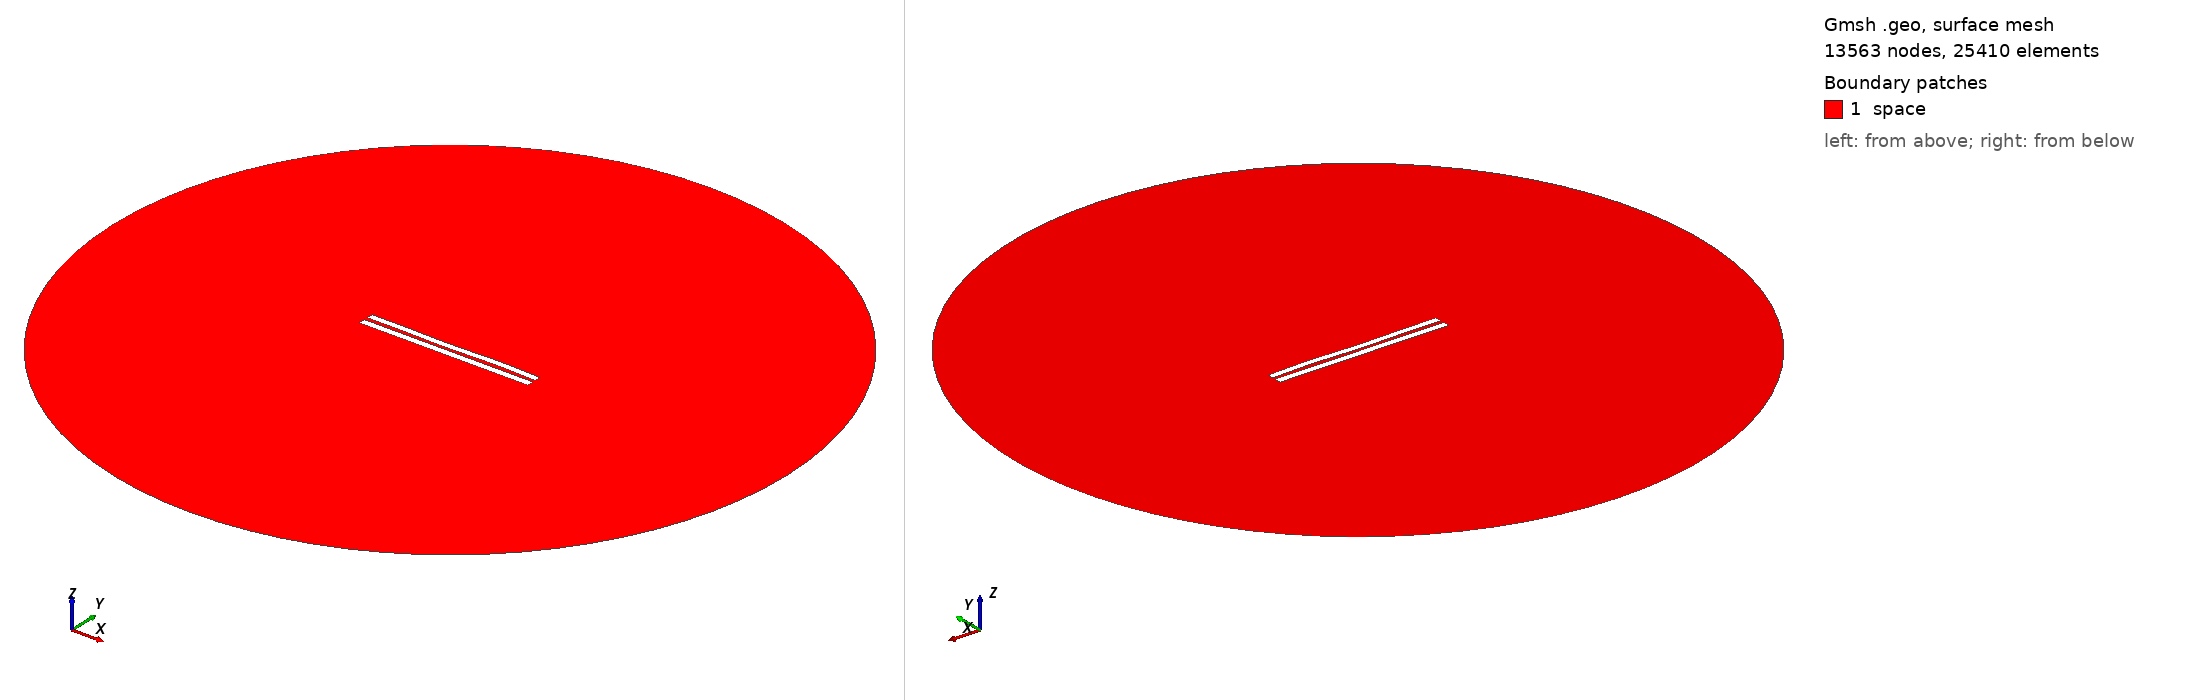

Gmsh geometry script, surface-meshed: 13563 nodes, 25410 surface elements. Boundary patches (legend numbers): 1 space. Left view from above one corner, right view from below the opposite corner. Legend entries are the model's physical surfaces. The drawing asked Gmsh for element sizes between 1% and 20% of the model's largest extent; the script's own settings can give other sizes.

=== 5155.geo (drawn) ===
//---------------------------------------
// Geometry kernel
//---------------------------------------

SetFactory("OpenCASCADE");



//---------------------------------------
// Parameters of the geometry
//---------------------------------------

// Overetch of the upper plate
overetch = 0.125;

// Distance between the plates
distance = 2.25;

// Discretization over the x axis (for the deformation)
nx = 50; 

// Length of the plate
L = 100 - overetch; 

// Number of modes
n = 4; 

// 1st mode coefficient
coeff(1) = -0.075;
beta(1) = 0.596864 * 3.1415926535 / L;

// 2nd mode coefficient
coeff(2) = -0.075;
beta(2) = 1.49418 * 3.1415926535 / L;

// 3rd mode coefficient
coeff(3) = -0.15;
beta(3) = 2.50025 * 3.1415926535 / L;

// 4th mode coefficient
coeff(4) = 0.15;
beta(4) = 3.49999 * 3.1415926535 / L;



//---------------------------------------
// Upper plate (deformed rectangle)
//---------------------------------------

// Coordiantes of the upper plate
xmin = -50;
xmax = 50 - overetch;

// Height of the upper plate
yheight = 4 - 2 * overetch;

// Indexes of the points
UpperID[] = {};
LowerID[] = {};
LeftID[] = {};
RightID[] = {};

// Point index
p = 1;

// Horizontal edges
For i In {1:nx}
    x = xmin + (i-1)*(xmax - xmin)/(nx-1);

    y_bottom = distance / 2 + overetch;
    For j In {1:n}
        C = (Cosh(beta(j)*L) + Cos(beta(j)*L)) / (Sinh(beta(j)*L) + Sin(beta(j)*L));
        y_bottom  = y_bottom + coeff(j) * (Cosh(beta(j)*(x+50)) - Cos(beta(j)*(x+50)) - C * (Sinh(beta(j)*(x+50)) - Sin(beta(j)*(x+50))));
    EndFor

    y_top = y_bottom + yheight;

    Point(p) = {x, y_top, 0, 1.0};
    UpperID[i] = p;
    p = p + 1;

    Point(p) = {x, y_bottom, 0, 1.0};
    LowerID[i] = p;
    p = p + 1;
EndFor

// Create point lists
UpperPts[] = {}; LowerPts[] = {};
For i In {1:nx}
  UpperPts[] += {UpperID[i]};
  LowerPts[] += {LowerID[i]};
EndFor

// Build splines
Spline(1) = {UpperPts[]};
Spline(2) = {LowerPts[]};
Line(3) = {LowerPts[nx-1], UpperPts[nx-1]};
Line(4) = {LowerPts[0], UpperPts[0]};

// Build the plane surface
Curve Loop(1) = {2, 3, -1, -4};
Plane Surface(1) = {1};



//---------------------------------------
// Lower plate (rectangle)
//---------------------------------------

// Vertices
Point(1001) = {-50, -1, 0, 1.0};
Point(1002) = { 50, -1, 0, 1.0};
Point(1003) = { 50,  -5, 0, 1.0};
Point(1004) = {-50,  -5, 0, 1.0};

// Edges
Line(5) = {1001, 1002};
Line(6) = {1002, 1003};
Line(7) = {1003, 1004};
Line(8) = {1004, 1001};

// Plane surface
Line Loop(2) = {5, 6, 7, 8};
Plane Surface(2) = {2}; 



//---------------------------------------
// Outer (fictious) boundary
//---------------------------------------

// Points
Point(1005) = {0, 0, 0};       // Center
Point(1006) = {200, 0, 0};     // Start point
Point(1007) = {0, 200, 0};     // 90 degrees
Point(1008) = {-200, 0, 0};    // 180 degrees
Point(1009) = {0, -200, 0};    // 270 degrees

// Circle arcs (each needs start, center, end)
Circle(9) = {1006, 1005, 1007};
Circle(10) = {1007, 1005, 1008};
Circle(11) = {1008, 1005, 1009};
Circle(12) = {1009, 1005, 1006};

// Plane surface for the entire domain
Curve Loop(3) = {9, 10, 11, 12};
Surface(3) = {3};

// Subtract the plates from the whole domain to obtain the actual domain where we want to solve the equations
BooleanDifference{ Surface{3}; Delete; }{ Surface{1}; Surface{2}; Delete; }




//---------------------------------------
// Transfinite Lines/Curves
//---------------------------------------

// Set the number of points on the boundaries
r = 7;

// Plates
Transfinite Curve {1, 2} = 50*r Using Progression 1;
Transfinite Curve {3, 4} = 2*r Using Progression 1;
Transfinite Line {5, 7} = 50*r Using Progression 1;
Transfinite Line {6, 8} = 2*r Using Progression 1;

// Outer boundary
Transfinite Line {9, 10, 11, 12} = 20 Using Progression 1;



//---------------------------------------
// Physical groups
//---------------------------------------                

// Physical curves (boundaries)
Physical Line("force_segment", 10) = {2};
Physical Line("upper_plate", 11) = {1, 3, 4};
Physical Line("lower_plate", 12) = {5, 6, 7, 8};
Physical Line("boundary", 20) = {9, 10, 11, 12};

// Physical Surfaces
Physical Surface("space", 30) = {3};



//---------------------------------------
// 6. Generate the Mesh
//---------------------------------------

// 2D mesh generation
Mesh 2;
